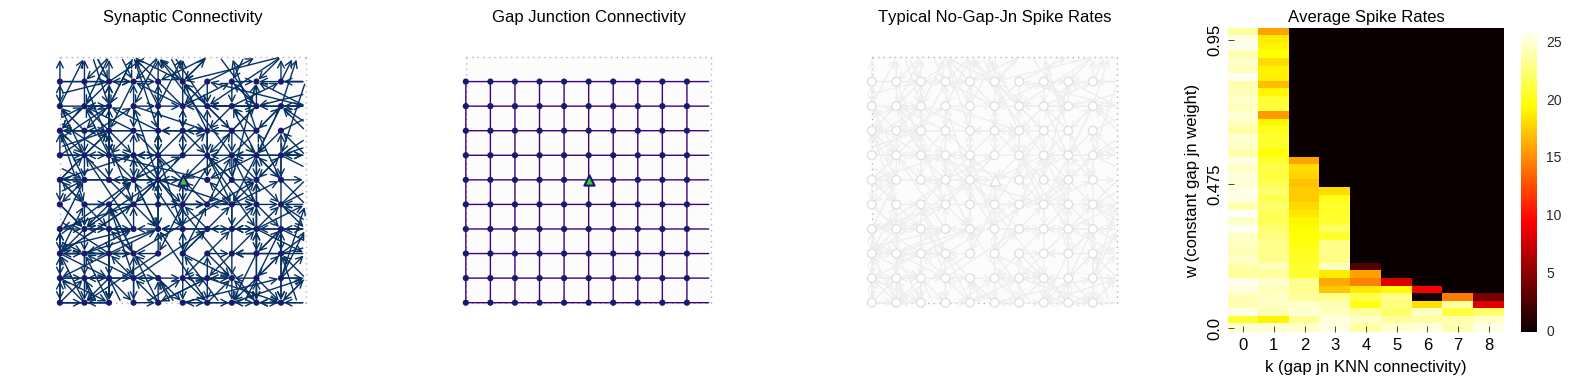

The data file committed next to this chart (first rows):
c_w, k, numGapJns, rep, spikeRate
0.0, 0, 0.0, 0, 25.74
0.0, 0, 0.0, 1, 24.08
0.0, 0, 0.0, 2, 25.74
0.0, 0, 0.0, 3, 23.94
0.0, 0, 0.0, 4, 25.74
0.025, 0, 0.0, 0, 24.58
0.025, 0, 0.0, 1, 0.26
0.025, 0, 0.0, 2, 26.64
0.025, 0, 0.0, 3, 27.28
0.025, 0, 0.0, 4, 24.76
0.05, 0, 0.0, 0, 27.32
0.05, 0, 0.0, 1, 26.4
0.05, 0, 0.0, 2, 24.96
0.05, 0, 0.0, 3, 24.98
0.05, 0, 0.0, 4, 23.76
0.075, 0, 0.0, 0, 24.0
0.075, 0, 0.0, 1, 19.48
0.075, 0, 0.0, 2, 26.8
0.075, 0, 0.0, 3, 26.0
0.075, 0, 0.0, 4, 24.02
0.1, 0, 0.0, 0, 25.74
0.1, 0, 0.0, 1, 22.54
0.1, 0, 0.0, 2, 21.98
0.1, 0, 0.0, 3, 24.96
0.1, 0, 0.0, 4, 26.0
0.125, 0, 0.0, 0, 23.88
0.125, 0, 0.0, 1, 23.88
0.125, 0, 0.0, 2, 26.0
0.125, 0, 0.0, 3, 26.0
0.125, 0, 0.0, 4, 26.76
0.15, 0, 0.0, 0, 27.62
0.15, 0, 0.0, 1, 24.06
0.15, 0, 0.0, 2, 25.16
0.15, 0, 0.0, 3, 27.84
0.15, 0, 0.0, 4, 23.54
0.175, 0, 0.0, 0, 24.94
0.175, 0, 0.0, 1, 22.0
0.175, 0, 0.0, 2, 22.3
0.175, 0, 0.0, 3, 24.0
0.175, 0, 0.0, 4, 24.32
0.2, 0, 0.0, 0, 24.24
0.2, 0, 0.0, 1, 24.08
0.2, 0, 0.0, 2, 26.0
0.2, 0, 0.0, 3, 19.8
0.2, 0, 0.0, 4, 25.84
0.225, 0, 0.0, 0, 24.68
0.225, 0, 0.0, 1, 25.34
0.225, 0, 0.0, 2, 23.86
0.225, 0, 0.0, 3, 23.76
0.225, 0, 0.0, 4, 26.0
0.25, 0, 0.0, 0, 23.68
0.25, 0, 0.0, 1, 25.74
0.25, 0, 0.0, 2, 24.0
0.25, 0, 0.0, 3, 25.54
0.25, 0, 0.0, 4, 22.06
0.275, 0, 0.0, 0, 24.0
0.275, 0, 0.0, 1, 25.26
0.275, 0, 0.0, 2, 24.08
0.275, 0, 0.0, 3, 24.36
0.275, 0, 0.0, 4, 25.14
... 1,740 more rows
